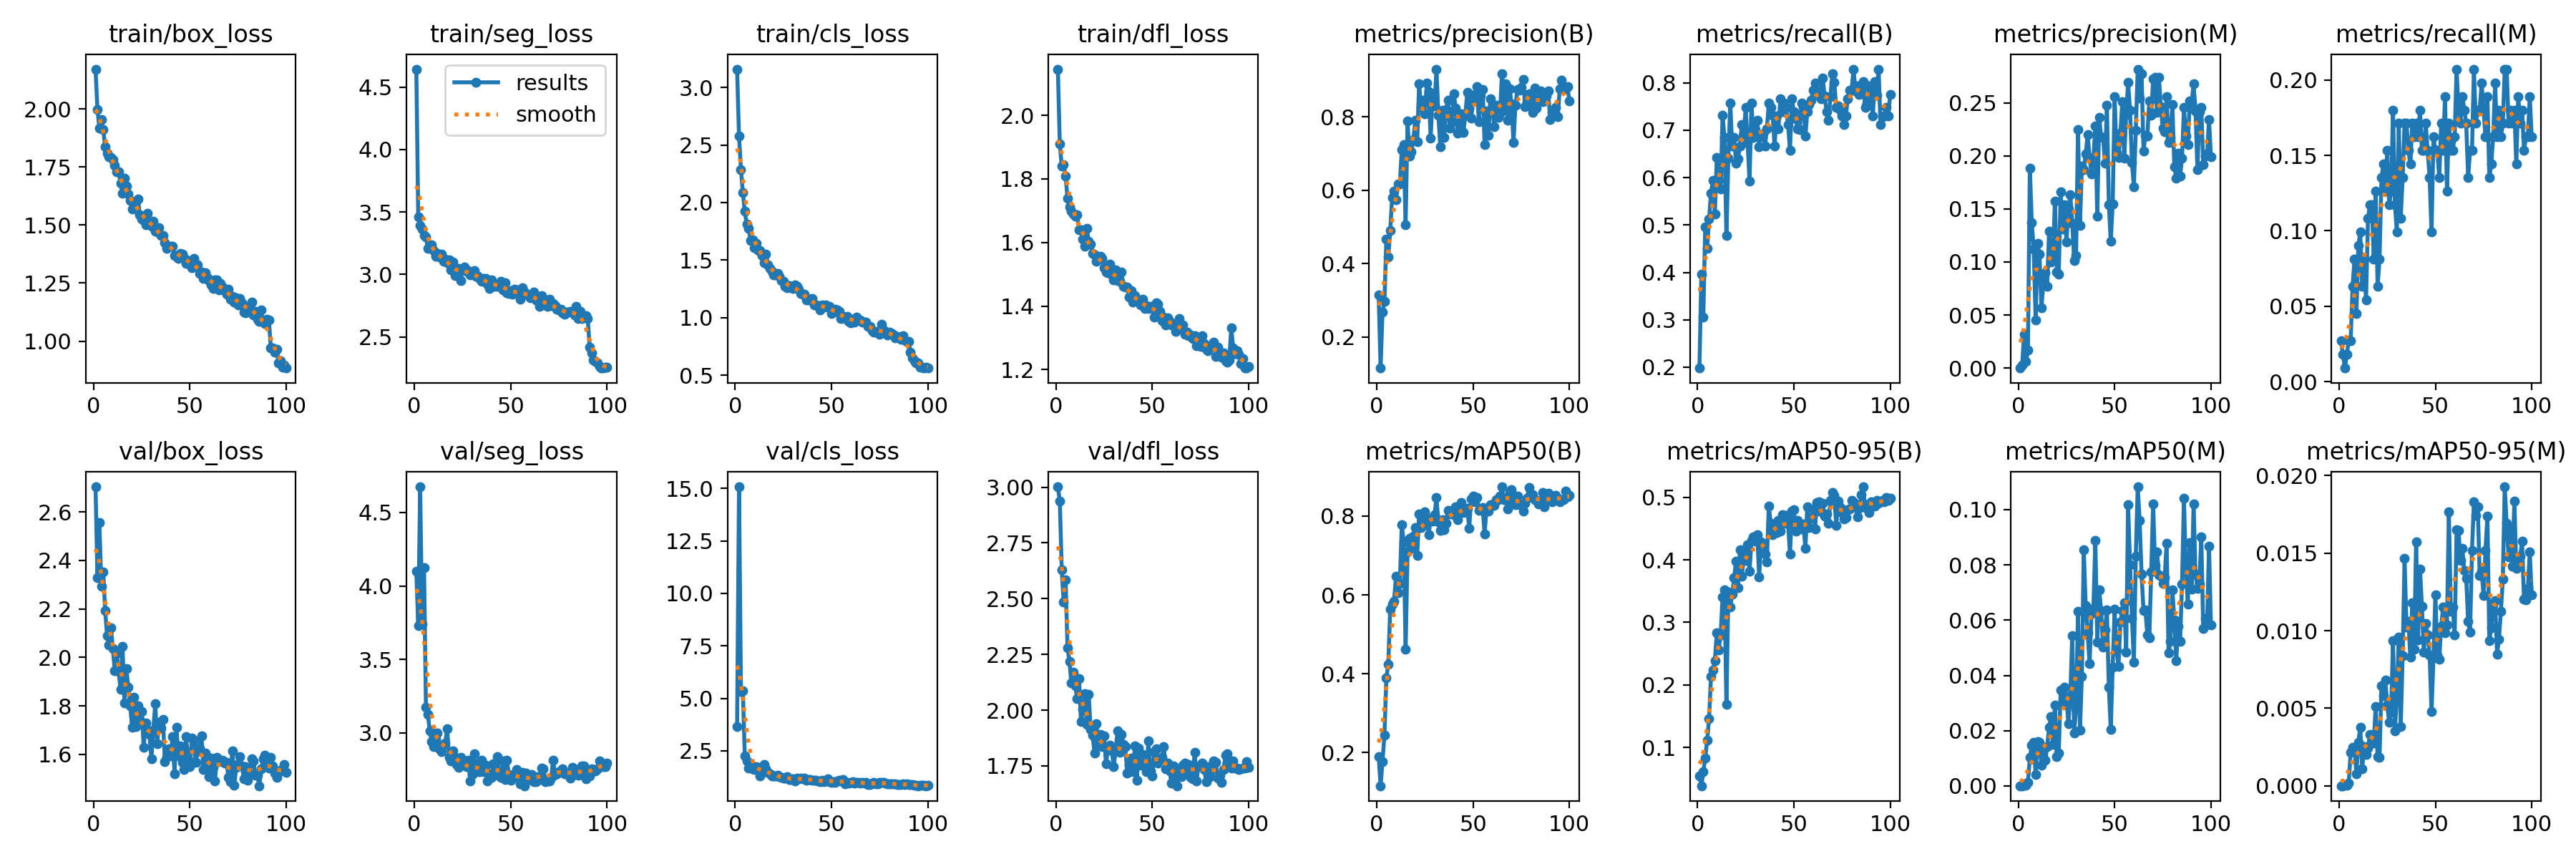

Source data for this figure (header and first rows):
epoch, train/box_loss, train/seg_loss, train/cls_loss, train/dfl_loss, metrics/precision(B), metrics/recall(B), metrics/mAP50(B), metrics/mAP50-95(B), metrics/precision(M), metrics/recall(M), metrics/mAP50(M), metrics/mAP50-95(M), val/box_loss, val/seg_loss, val/cls_loss, val/dfl_loss, lr/pg0, lr/pg1, lr/pg2
1, 2.172, 4.643, 3.159, 2.146, 0.3147, 0.1982, 0.1899, 0.05464, 8e-05, 0.02703, 5e-05, 1e-05, 2.703, 4.1, 3.667, 3.002, 0.0006546, 0.0006546, 0.0006546
2, 1.998, 3.462, 2.577, 1.91, 0.1152, 0.3964, 0.1154, 0.03878, 0.00301, 0.01802, 9e-05, 1e-05, 2.329, 3.732, 15.08, 2.939, 0.001308, 0.001308, 0.001308
3, 1.919, 3.394, 2.288, 1.84, 0.268, 0.3063, 0.1773, 0.06088, 0.03206, 0.00901, 0.00079, 9e-05, 2.555, 4.675, 5.309, 2.63, 0.001948, 0.001948, 0.001948
4, 1.954, 3.364, 2.085, 1.846, 0.2964, 0.4955, 0.2445, 0.08338, 0.00597, 0.01802, 0.00015, 2e-05, 2.293, 3.739, 5.349, 2.484, 0.001941, 0.001941, 0.001941
5, 1.911, 3.311, 1.922, 1.809, 0.4674, 0.4506, 0.3899, 0.1112, 0.01687, 0.02703, 0.00136, 0.00019, 2.351, 4.125, 2.252, 2.585, 0.001921, 0.001921, 0.001921
6, 1.837, 3.298, 1.811, 1.739, 0.4184, 0.5121, 0.4236, 0.1464, 0.1886, 0.02703, 0.01023, 0.00215, 2.191, 3.175, 2.026, 2.28, 0.001901, 0.001901, 0.001901
7, 1.809, 3.207, 1.776, 1.713, 0.4911, 0.5676, 0.5642, 0.2137, 0.137, 0.06306, 0.01465, 0.00249, 2.089, 3.127, 1.69, 2.218, 0.001881, 0.001881, 0.001881
8, 1.794, 3.213, 1.671, 1.698, 0.5806, 0.5946, 0.5758, 0.2237, 0.1124, 0.08108, 0.0158, 0.00245, 2.05, 3.013, 1.811, 2.124, 0.001861, 0.001861, 0.001861
9, 1.79, 3.24, 1.674, 1.689, 0.5972, 0.5225, 0.5844, 0.239, 0.04542, 0.04505, 0.00407, 0.00079, 2.123, 2.942, 1.644, 2.17, 0.001842, 0.001842, 0.001842
10, 1.782, 3.191, 1.608, 1.682, 0.5737, 0.6427, 0.6475, 0.2829, 0.1175, 0.09009, 0.01601, 0.00282, 2.035, 2.908, 1.592, 2.109, 0.001822, 0.001822, 0.001822
11, 1.756, 3.144, 1.647, 1.686, 0.6165, 0.5937, 0.6057, 0.2562, 0.1071, 0.0991, 0.01587, 0.00378, 1.945, 2.959, 1.748, 2.052, 0.001802, 0.001802, 0.001802
12, 1.73, 3.166, 1.582, 1.64, 0.617, 0.5766, 0.6293, 0.2796, 0.05693, 0.06306, 0.00749, 0.00112, 2.016, 2.998, 1.653, 2.141, 0.001782, 0.001782, 0.001782
13, 1.73, 3.14, 1.584, 1.639, 0.7109, 0.731, 0.7779, 0.3405, 0.07921, 0.08108, 0.01337, 0.00254, 1.941, 2.891, 1.315, 1.948, 0.001762, 0.001762, 0.001762
14, 1.681, 3.164, 1.537, 1.61, 0.7253, 0.6847, 0.735, 0.3516, 0.08983, 0.05405, 0.00923, 0.00201, 1.868, 2.871, 1.458, 2.002, 0.001743, 0.001743, 0.001743
15, 1.636, 3.107, 1.477, 1.587, 0.506, 0.4775, 0.4622, 0.1684, 0.07714, 0.1081, 0.01423, 0.00244, 2.046, 2.92, 1.861, 2.074, 0.001723, 0.001723, 0.001723
16, 1.703, 3.125, 1.552, 1.644, 0.7891, 0.6404, 0.7093, 0.349, 0.1293, 0.1171, 0.02119, 0.00331, 1.813, 2.93, 1.627, 1.935, 0.001703, 0.001703, 0.001703
17, 1.669, 3.093, 1.456, 1.604, 0.6923, 0.7568, 0.7441, 0.3243, 0.09997, 0.1171, 0.02521, 0.00326, 1.954, 3.03, 1.486, 2.072, 0.001683, 0.001683, 0.001683
18, 1.633, 3.116, 1.428, 1.595, 0.7055, 0.6667, 0.7179, 0.3448, 0.1041, 0.08108, 0.01488, 0.00278, 1.876, 2.835, 1.403, 1.915, 0.001663, 0.001663, 0.001663
19, 1.605, 3.036, 1.405, 1.567, 0.738, 0.6852, 0.7494, 0.3711, 0.1572, 0.1261, 0.02937, 0.00511, 1.801, 2.812, 1.291, 1.888, 0.001644, 0.001644, 0.001644
20, 1.568, 3.101, 1.371, 1.561, 0.7898, 0.6306, 0.7711, 0.398, 0.09058, 0.06306, 0.01048, 0.00187, 1.71, 2.876, 1.287, 1.809, 0.001624, 0.001624, 0.001624
21, 1.576, 2.99, 1.374, 1.542, 0.732, 0.6396, 0.6995, 0.3556, 0.08842, 0.08108, 0.01192, 0.00184, 1.835, 2.835, 1.308, 1.94, 0.001604, 0.001604, 0.001604
22, 1.601, 3.012, 1.387, 1.551, 0.8907, 0.6667, 0.8061, 0.4159, 0.1659, 0.1351, 0.03464, 0.00644, 1.716, 2.783, 1.328, 1.843, 0.001584, 0.001584, 0.001584
23, 1.613, 3.049, 1.357, 1.556, 0.8265, 0.7117, 0.771, 0.3742, 0.1312, 0.1441, 0.02955, 0.00581, 1.801, 2.767, 1.277, 1.892, 0.001564, 0.001564, 0.001564
24, 1.543, 2.95, 1.32, 1.55, 0.8457, 0.6912, 0.7831, 0.4032, 0.1541, 0.1261, 0.03568, 0.00682, 1.743, 2.833, 1.246, 1.837, 0.001545, 0.001545, 0.001545
25, 1.527, 3.038, 1.317, 1.52, 0.8084, 0.7478, 0.8109, 0.3991, 0.1192, 0.1532, 0.03183, 0.0052, 1.778, 2.8, 1.184, 1.884, 0.001525, 0.001525, 0.001525
26, 1.52, 3.058, 1.274, 1.507, 0.8925, 0.6736, 0.791, 0.4242, 0.1496, 0.1171, 0.02251, 0.00412, 1.629, 2.789, 1.198, 1.759, 0.001505, 0.001505, 0.001505
27, 1.502, 3.026, 1.261, 1.505, 0.868, 0.5924, 0.7535, 0.3813, 0.1631, 0.1261, 0.03268, 0.00475, 1.728, 2.769, 1.281, 1.834, 0.001485, 0.001485, 0.001485
28, 1.552, 3.032, 1.28, 1.533, 0.7429, 0.7568, 0.7948, 0.4315, 0.1366, 0.1802, 0.05446, 0.00936, 1.699, 2.814, 1.14, 1.843, 0.001465, 0.001465, 0.001465
29, 1.507, 2.996, 1.275, 1.497, 0.856, 0.6847, 0.7867, 0.4364, 0.1017, 0.1171, 0.01926, 0.00353, 1.681, 2.675, 1.119, 1.818, 0.001446, 0.001446, 0.001446
30, 1.495, 3.013, 1.252, 1.483, 0.8295, 0.7013, 0.8044, 0.43, 0.1058, 0.0991, 0.02833, 0.0059, 1.582, 2.716, 1.151, 1.746, 0.001426, 0.001426, 0.001426
31, 1.516, 3.03, 1.287, 1.513, 0.9302, 0.7205, 0.8467, 0.4404, 0.2248, 0.1712, 0.06308, 0.00958, 1.701, 2.86, 1.077, 1.821, 0.001406, 0.001406, 0.001406
32, 1.474, 2.987, 1.271, 1.481, 0.804, 0.6652, 0.7845, 0.3729, 0.1343, 0.1081, 0.02017, 0.00381, 1.81, 2.784, 1.211, 1.906, 0.001386, 0.001386, 0.001386
33, 1.469, 2.988, 1.246, 1.479, 0.7188, 0.6909, 0.7632, 0.4289, 0.1902, 0.1351, 0.03956, 0.00837, 1.644, 2.738, 1.162, 1.81, 0.001366, 0.001366, 0.001366
34, 1.49, 2.96, 1.211, 1.508, 0.819, 0.6929, 0.791, 0.4171, 0.187, 0.1712, 0.08541, 0.01466, 1.733, 2.735, 1.198, 1.891, 0.001347, 0.001347, 0.001347
35, 1.454, 2.945, 1.203, 1.461, 0.7437, 0.6667, 0.7657, 0.4088, 0.2016, 0.1712, 0.06514, 0.01022, 1.708, 2.813, 1.165, 1.846, 0.001327, 0.001327, 0.001327
36, 1.456, 2.97, 1.201, 1.459, 0.8209, 0.7022, 0.7812, 0.3964, 0.2203, 0.1532, 0.0553, 0.0106, 1.742, 2.736, 1.204, 1.838, 0.001307, 0.001307, 0.001307
37, 1.424, 2.965, 1.152, 1.46, 0.8455, 0.7568, 0.814, 0.4857, 0.1983, 0.1441, 0.04424, 0.0083, 1.571, 2.779, 1.107, 1.717, 0.001287, 0.001287, 0.001287
38, 1.401, 2.92, 1.153, 1.428, 0.7692, 0.7478, 0.806, 0.4581, 0.183, 0.1712, 0.06237, 0.01181, 1.59, 2.671, 1.124, 1.753, 0.001267, 0.001267, 0.001267
39, 1.41, 2.888, 1.158, 1.449, 0.7869, 0.7319, 0.8131, 0.4405, 0.1971, 0.1622, 0.06427, 0.0088, 1.624, 2.721, 1.125, 1.786, 0.001248, 0.001248, 0.001248
40, 1.408, 2.957, 1.164, 1.413, 0.8636, 0.6667, 0.8044, 0.4498, 0.2282, 0.1712, 0.08878, 0.01574, 1.594, 2.699, 1.106, 1.723, 0.001228, 0.001228, 0.001228
41, 1.409, 2.921, 1.111, 1.432, 0.8243, 0.7297, 0.8227, 0.444, 0.1428, 0.1622, 0.0521, 0.0094, 1.672, 2.789, 1.09, 1.839, 0.001208, 0.001208, 0.001208
42, 1.37, 2.906, 1.109, 1.419, 0.755, 0.7027, 0.7902, 0.4634, 0.2362, 0.1802, 0.07089, 0.01398, 1.52, 2.726, 1.104, 1.685, 0.001188, 0.001188, 0.001188
43, 1.367, 2.905, 1.105, 1.419, 0.779, 0.7658, 0.8123, 0.4455, 0.218, 0.1532, 0.06352, 0.01159, 1.711, 2.837, 1.066, 1.831, 0.001168, 0.001168, 0.001168
44, 1.358, 2.907, 1.068, 1.403, 0.8086, 0.7387, 0.8353, 0.4726, 0.2174, 0.1532, 0.0503, 0.00863, 1.595, 2.707, 1.02, 1.752, 0.001149, 0.001149, 0.001149
45, 1.379, 2.944, 1.112, 1.422, 0.7582, 0.7568, 0.8083, 0.4589, 0.1929, 0.1712, 0.05652, 0.01046, 1.635, 2.698, 1.085, 1.801, 0.001129, 0.001129, 0.001129
46, 1.374, 2.878, 1.09, 1.392, 0.8051, 0.7478, 0.8134, 0.4714, 0.2478, 0.1532, 0.06374, 0.00973, 1.566, 2.809, 1.043, 1.749, 0.001109, 0.001109, 0.001109
47, 1.36, 2.936, 1.111, 1.401, 0.8677, 0.7117, 0.8191, 0.4573, 0.1542, 0.1351, 0.03576, 0.00843, 1.536, 2.681, 1.069, 1.724, 0.001089, 0.001089, 0.001089
48, 1.334, 2.853, 1.093, 1.392, 0.8228, 0.6577, 0.7696, 0.4096, 0.1193, 0.0991, 0.02045, 0.0048, 1.673, 2.815, 1.173, 1.861, 0.001069, 0.001069, 0.001069
49, 1.348, 2.847, 1.101, 1.399, 0.7967, 0.7658, 0.8444, 0.4777, 0.1547, 0.1622, 0.04307, 0.00825, 1.579, 2.718, 1.01, 1.727, 0.00105, 0.00105, 0.00105
50, 1.333, 2.873, 1.033, 1.395, 0.8449, 0.7387, 0.8514, 0.4797, 0.2558, 0.1532, 0.0639, 0.01233, 1.548, 2.68, 1.001, 1.705, 0.00103, 0.00103, 0.00103
51, 1.317, 2.841, 1.05, 1.365, 0.8608, 0.7239, 0.8356, 0.4453, 0.2034, 0.1532, 0.04909, 0.00843, 1.667, 2.714, 1.043, 1.814, 0.00101, 0.00101, 0.00101
52, 1.356, 2.882, 1.073, 1.411, 0.8834, 0.7027, 0.8465, 0.4627, 0.1984, 0.1351, 0.04326, 0.00817, 1.658, 2.702, 1.002, 1.828, 0.0009902, 0.0009902, 0.0009902
53, 1.33, 2.875, 1.066, 1.405, 0.7874, 0.7006, 0.8137, 0.4503, 0.2212, 0.1712, 0.0592, 0.0103, 1.566, 2.753, 1.069, 1.761, 0.0009704, 0.0009704, 0.0009704
54, 1.33, 2.847, 1.053, 1.384, 0.8571, 0.7566, 0.816, 0.4488, 0.251, 0.1532, 0.06354, 0.01152, 1.611, 2.697, 1.086, 1.78, 0.0009506, 0.0009506, 0.0009506
55, 1.292, 2.803, 0.9901, 1.353, 0.8756, 0.7478, 0.8212, 0.4573, 0.1975, 0.1892, 0.06625, 0.00986, 1.625, 2.652, 1.05, 1.788, 0.0009308, 0.0009308, 0.0009308
56, 1.299, 2.893, 1.011, 1.366, 0.7245, 0.6871, 0.7539, 0.4183, 0.2392, 0.1261, 0.04845, 0.01037, 1.676, 2.731, 1.116, 1.837, 0.000911, 0.000911, 0.000911
57, 1.269, 2.857, 0.9896, 1.341, 0.816, 0.7387, 0.8208, 0.4852, 0.2693, 0.1712, 0.1019, 0.01767, 1.537, 2.641, 0.9303, 1.738, 0.0008912, 0.0008912, 0.0008912
58, 1.294, 2.845, 1.01, 1.363, 0.7495, 0.7546, 0.8119, 0.4515, 0.2432, 0.1532, 0.08006, 0.01127, 1.606, 2.728, 0.9966, 1.763, 0.0008714, 0.0008714, 0.0008714
59, 1.273, 2.834, 0.9671, 1.352, 0.8497, 0.7638, 0.8295, 0.468, 0.1935, 0.1535, 0.06064, 0.01151, 1.549, 2.698, 0.9605, 1.727, 0.0008516, 0.0008516, 0.0008516
60, 1.26, 2.811, 0.9542, 1.342, 0.8313, 0.7838, 0.8294, 0.4809, 0.1709, 0.1622, 0.04483, 0.00971, 1.507, 2.685, 0.9984, 1.673, 0.0008318, 0.0008318, 0.0008318
... 40 more rows
